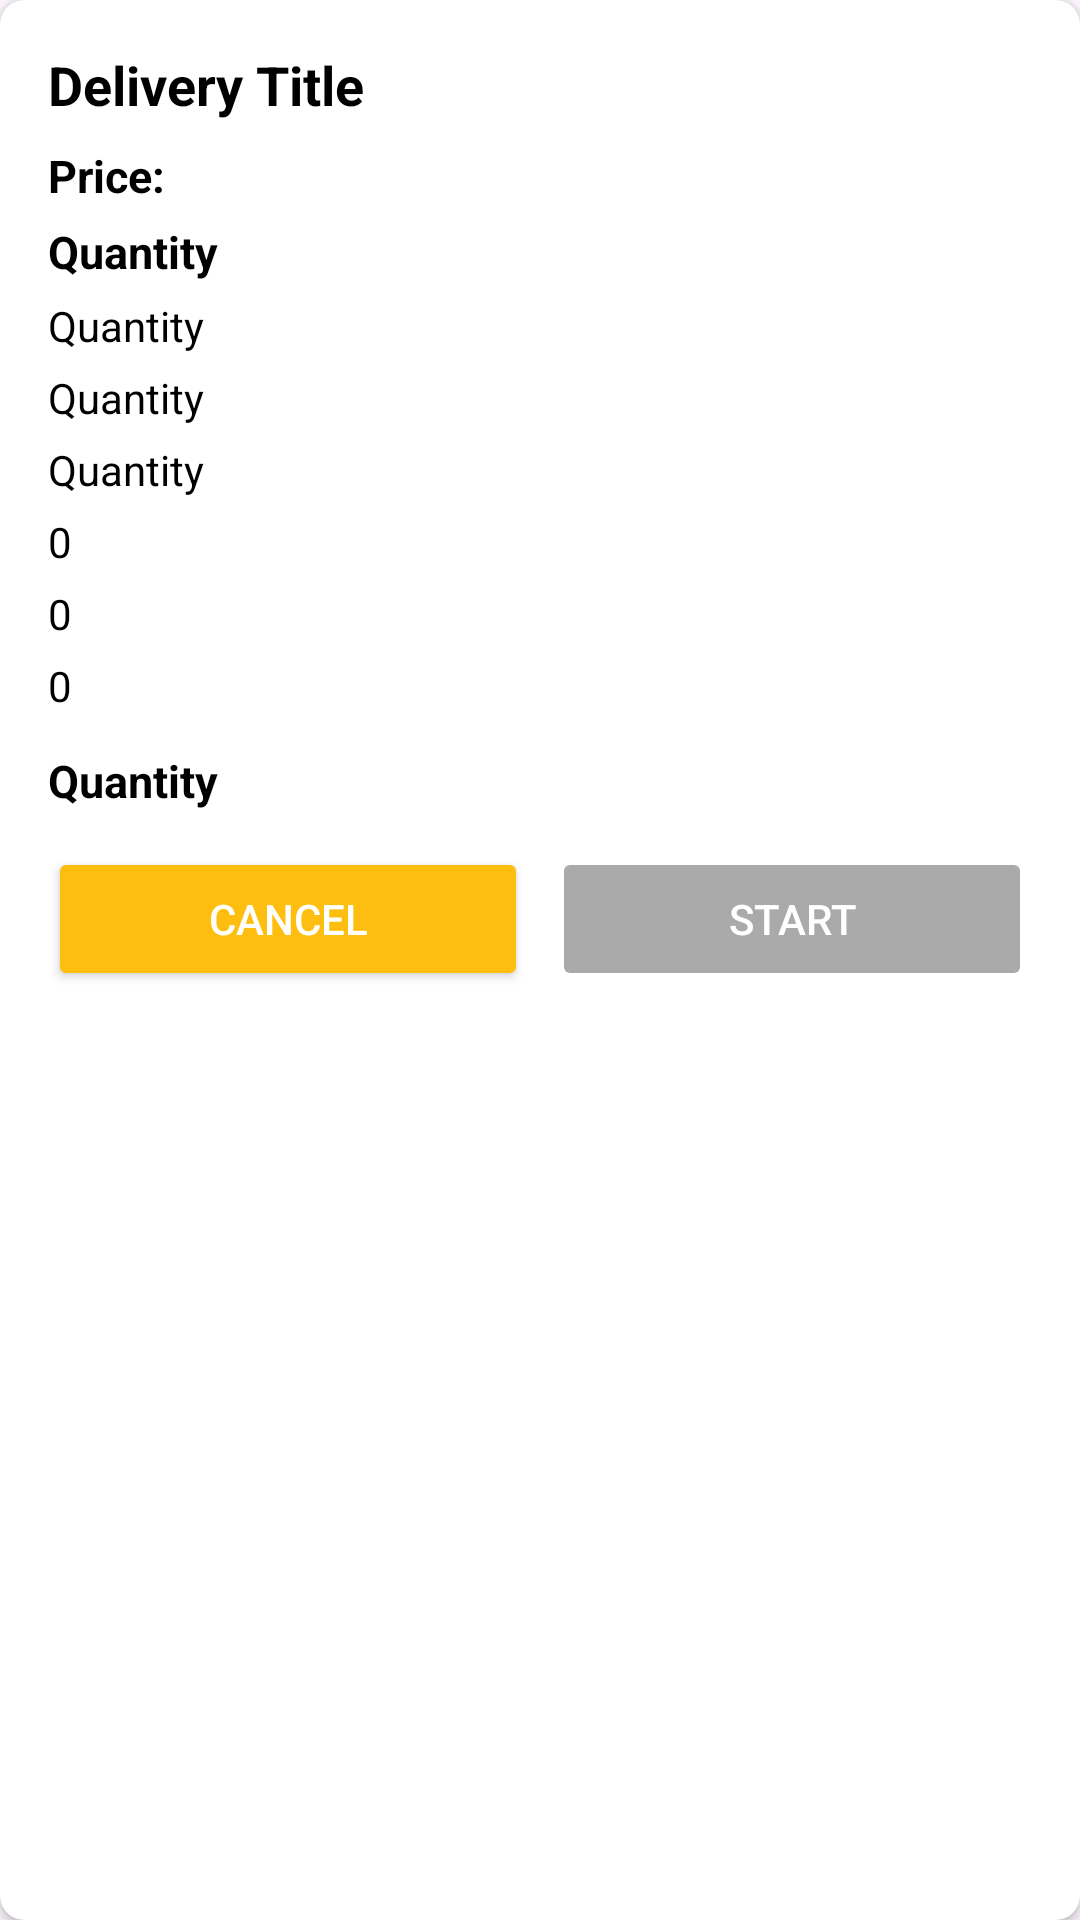

Here is an Android app screen rendered from its layout file. Give the layout XML and the strings, colors and styles it references.
<!-- AndroidManifest.xml: application theme Theme.GoEco_Amazon -->
<!-- res/layout/delivery_item.xml -->
<?xml version="1.0" encoding="utf-8"?>
<androidx.cardview.widget.CardView
    xmlns:android="http://schemas.android.com/apk/res/android"
    xmlns:app="http://schemas.android.com/apk/res-auto"
    android:layout_width="match_parent"
    android:layout_height="wrap_content"
    android:layout_margin="8dp"
    android:elevation="4dp"
    android:backgroundTint="@color/white"
    app:cardCornerRadius="8dp">

    <LinearLayout
        android:layout_width="match_parent"
        android:layout_height="wrap_content"
        android:orientation="vertical"
        android:padding="16dp">

        
        <TextView
            android:id="@+id/delivery_prod_name"
            android:layout_width="wrap_content"
            android:layout_height="wrap_content"
            android:text="Delivery Title"
            android:textSize="18sp"
            android:textColor="@color/black"
            android:textStyle="bold"
            android:layout_marginBottom="8dp"/>

        <TextView
            android:id="@+id/delivery_prod_price"
            android:layout_width="wrap_content"
            android:layout_height="wrap_content"
            android:text="Price:"
            android:textColor="@color/black"
            android:textSize="15sp"
            android:textStyle="bold"
            android:layout_marginBottom="5dp"/>
        <TextView
            android:id="@+id/delivery_prod_address"
            android:layout_width="wrap_content"
            android:layout_height="wrap_content"
            android:text="Quantity"
            android:textColor="@color/black"
            android:textStyle="bold"
            android:textSize="15sp"
            android:layout_marginBottom="5dp"/>

        <TextView
            android:id="@+id/delivery_prod_quantity"
            android:layout_width="wrap_content"
            android:layout_height="wrap_content"
            android:text="Quantity"
            android:textColor="@color/black"
            android:textSize="14sp"
            android:layout_marginBottom="5dp"/>
        <TextView
            android:id="@+id/delivery_prod_date"
            android:layout_width="wrap_content"
            android:layout_height="wrap_content"
            android:text="Quantity"
            android:textColor="@color/black"
            android:textSize="14sp"
            android:layout_marginBottom="5dp"/>
        <TextView
        android:id="@+id/delivery_prod_timeslot"
        android:layout_width="wrap_content"
        android:layout_height="wrap_content"
        android:text="Quantity"
            android:textColor="@color/black"
            android:textSize="14sp"
        android:layout_marginBottom="5dp"/>

        <TextView
            android:id="@+id/delivery_prod_ecopoints"
            android:layout_width="wrap_content"
            android:layout_height="wrap_content"
            android:text="0"
            android:textColor="@color/black"
            android:textSize="14sp"
            android:layout_marginBottom="5dp"/>
        <TextView
            android:id="@+id/delivery_prod_carbon"
            android:layout_width="wrap_content"
            android:layout_height="wrap_content"
            android:text="0"
            android:textColor="@color/black"
            android:textSize="14sp"
            android:layout_marginBottom="5dp"/>
        <TextView
            android:id="@+id/delivery_prod_calorie"
            android:layout_width="wrap_content"
            android:layout_height="wrap_content"
            android:text="0"
            android:textColor="@color/black"
            android:textSize="14sp"
            android:layout_marginBottom="12dp"/>
        <TextView
            android:id="@+id/delivery_prod_status"
            android:layout_width="wrap_content"
            android:layout_height="wrap_content"
            android:text="Quantity"
            android:textColor="@color/black"
            android:textSize="15sp"
            android:textStyle="bold"
            android:layout_marginBottom="12dp"/>

        
        <LinearLayout
            android:id="@+id/btnlayout"
            android:layout_width="match_parent"
            android:layout_height="wrap_content"
            android:weightSum="2"
            android:orientation="horizontal">


            <Button
                android:id="@+id/btn_cancel"
                android:layout_width="wrap_content"
                android:layout_weight="1"
                android:layout_height="wrap_content"
                android:text="Cancel"
                android:backgroundTint="#FEBE10"
                android:layout_marginEnd="8dp"
                android:textColor="@android:color/white"/>

            <Button
                android:id="@+id/btn_start"
                android:layout_weight="1"
                android:layout_width="wrap_content"
                android:layout_height="wrap_content"
                android:text="Start"
                android:enabled="false"
                android:backgroundTint="@android:color/darker_gray"
                android:textColor="@android:color/white"/>
        </LinearLayout>

    </LinearLayout>
</androidx.cardview.widget.CardView>
<!-- resources referenced by this layout -->
<resources>
  <color name="black">#FF000000</color>
  <color name="white">#FFFFFFFF</color>
  <style name="Theme.GoEco_Amazon" parent="Base.Theme.GoEco_Amazon" />
  <style name="Base.Theme.GoEco_Amazon" parent="Theme.Material3.DayNight.NoActionBar">
          
          
      </style>
</resources>
